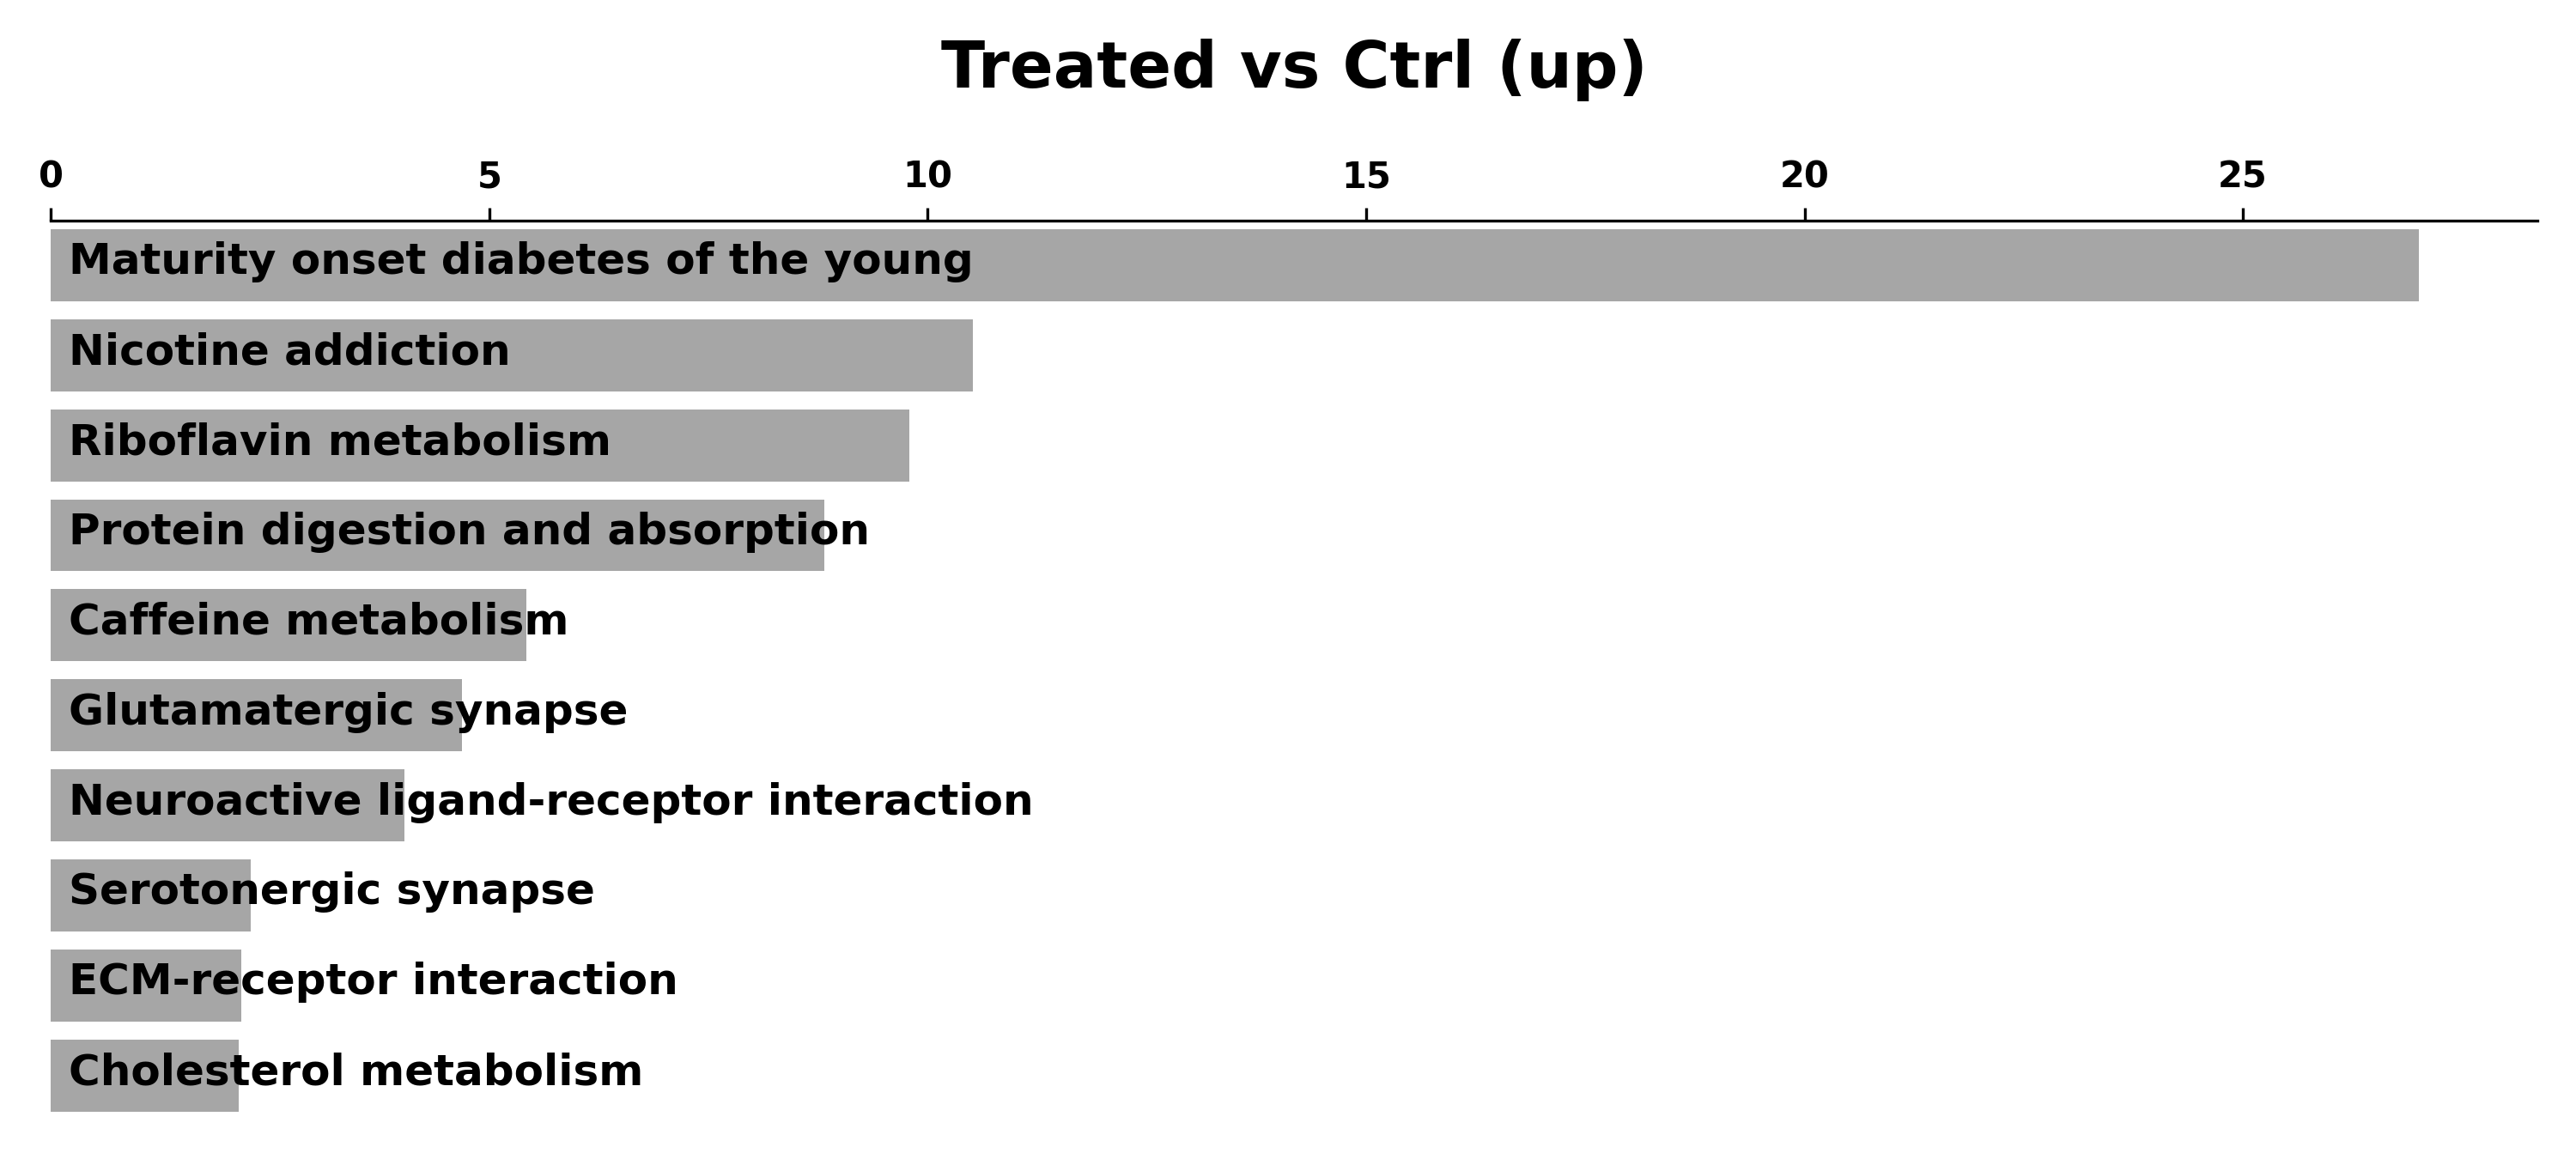

Values plotted in this chart, from the file beside it:
, Term, Combined Score, Adjusted P-value
0, Maturity onset diabetes of the young, 27.01, 0.3716
2, Nicotine addiction, 10.52, 1
5, Riboflavin metabolism, 9.787, 1
1, Protein digestion and absorption, 8.823, 1
7, Caffeine metabolism, 5.419, 1
4, Glutamatergic synapse, 4.688, 1
3, Neuroactive ligand-receptor interaction, 4.034, 1
6, Serotonergic synapse, 2.274, 1
8, ECM-receptor interaction, 2.169, 1
9, Cholesterol metabolism, 2.142, 1
